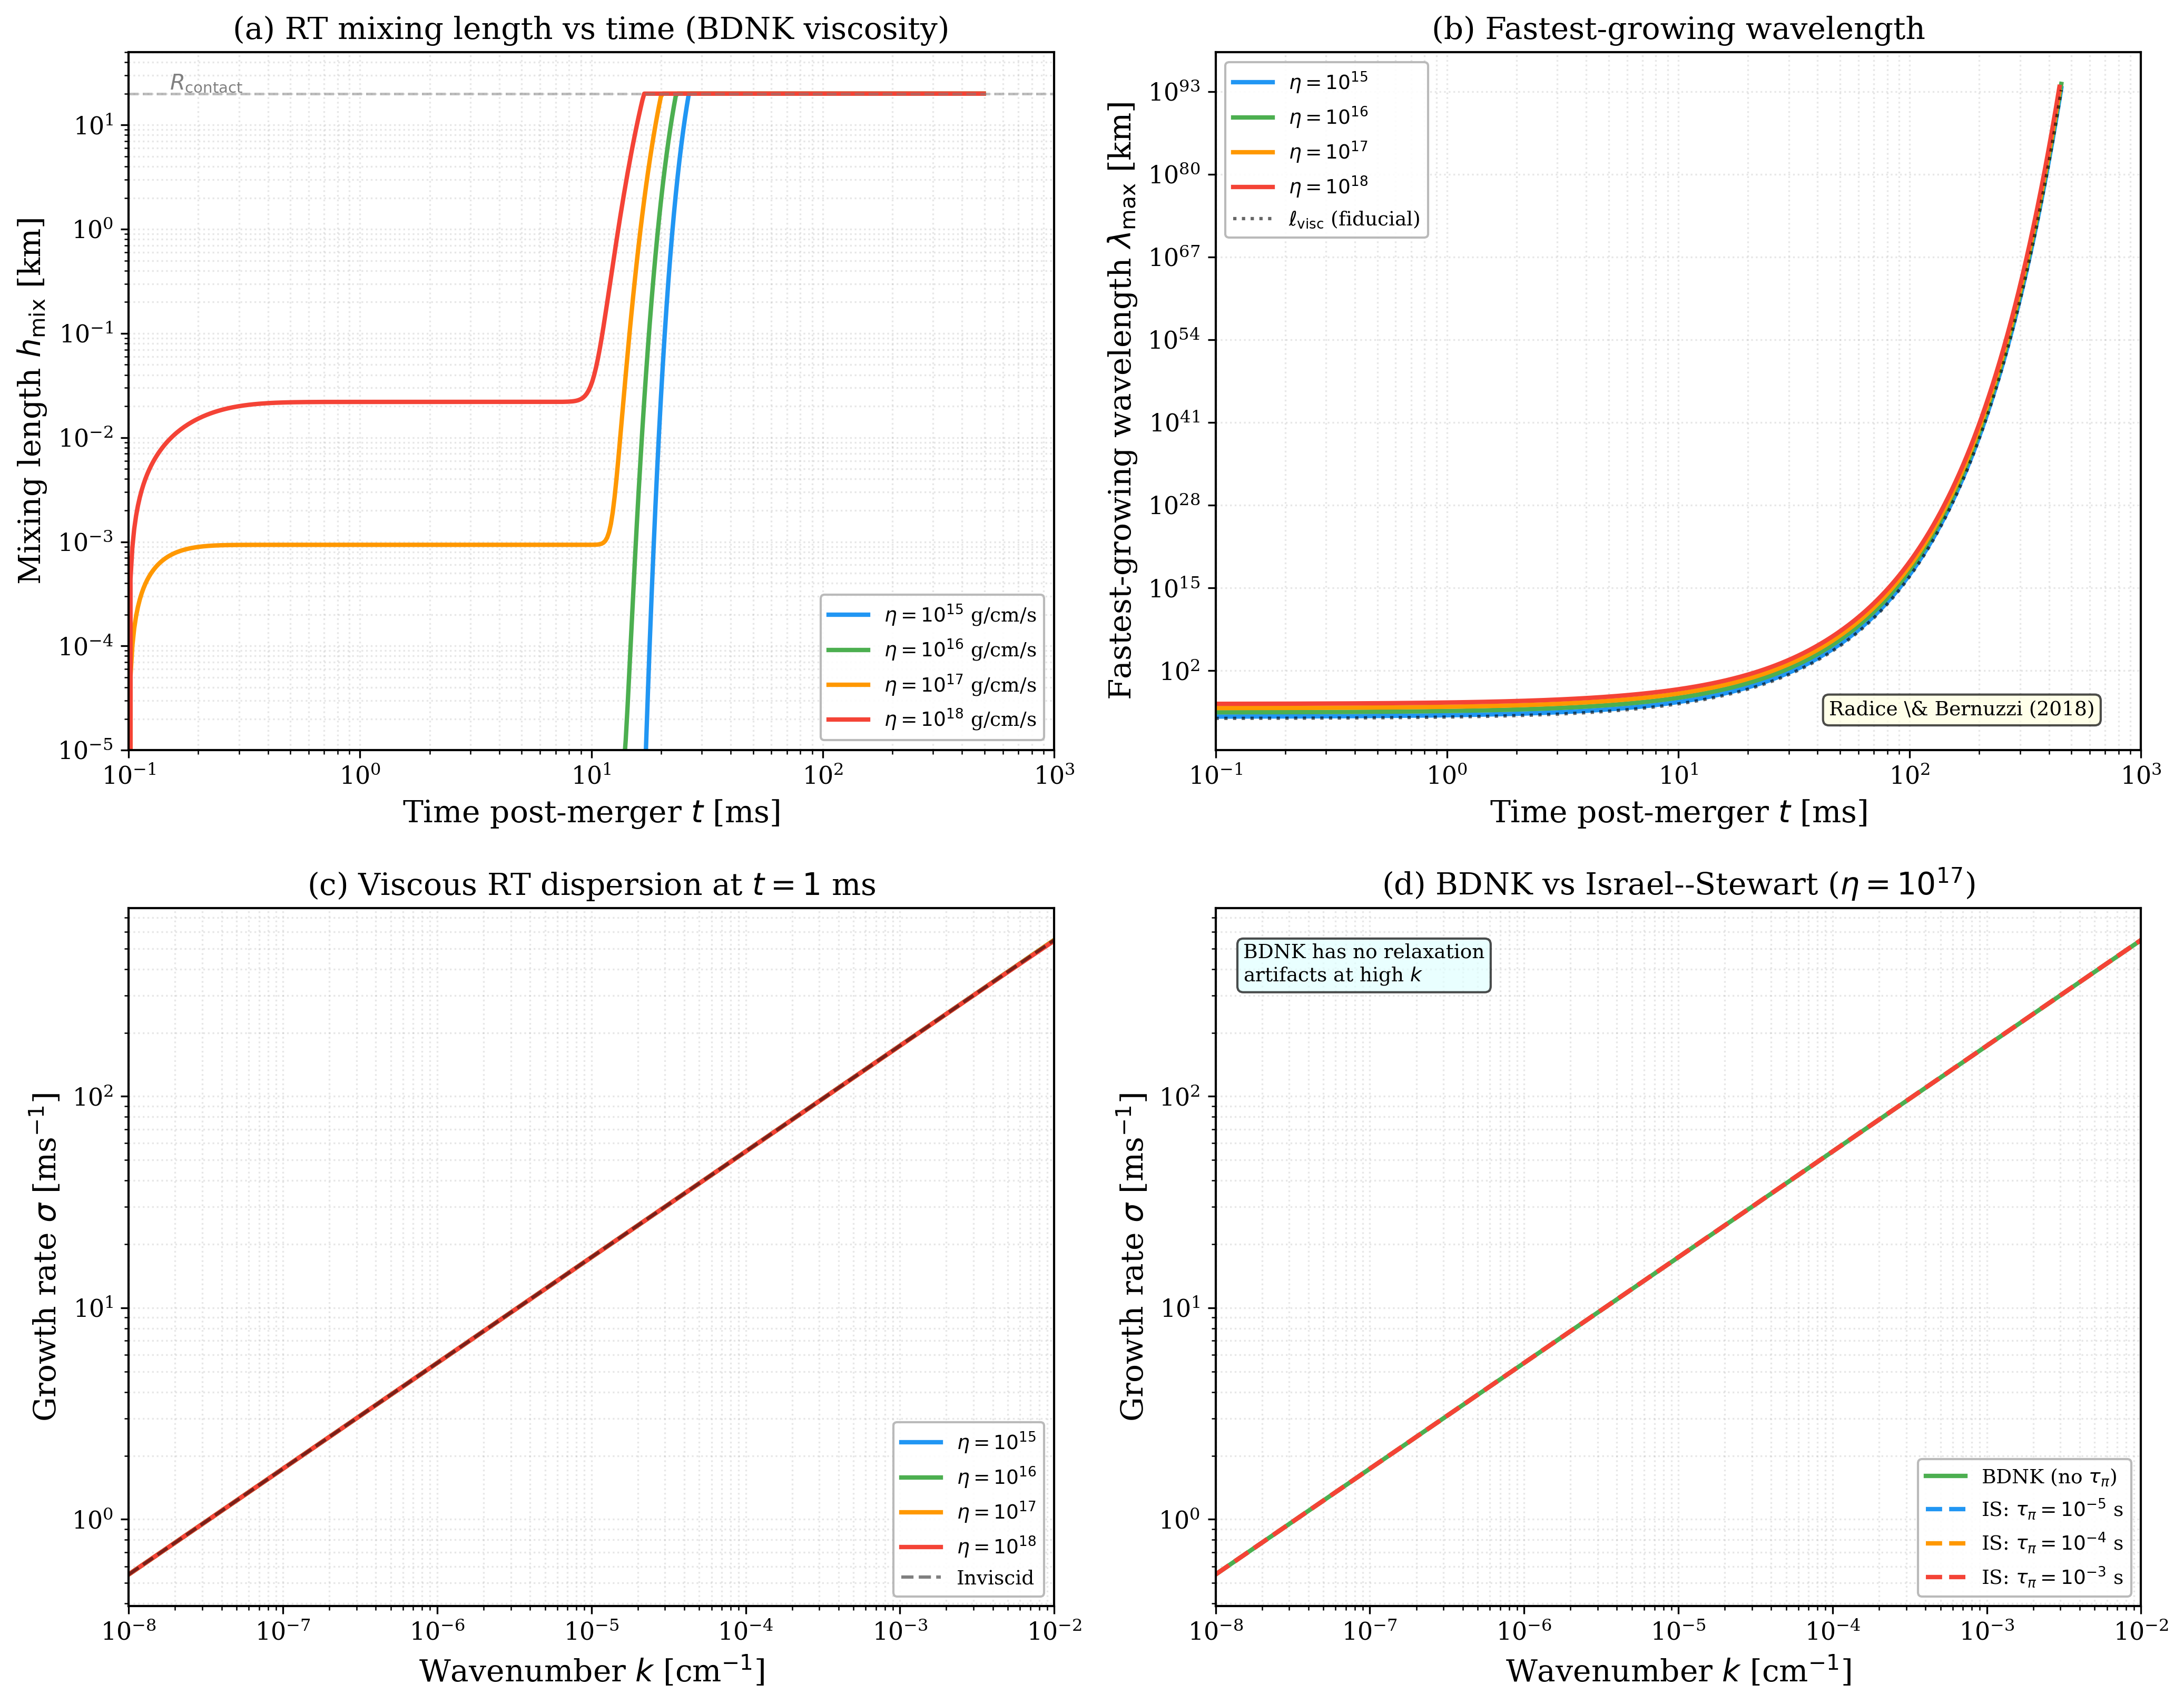

Here is the Python script that generated this plot:
"""
Deep Research 6: Mixing length vs time post-merger for NS merger ejecta
with BDNK viscosity from nuclear transport coefficients.

Model: merger ejecta with rho ~ 10^{10} g/cm^3, v_exp ~ 0.1c
BDNK viscosity from nuclear transport coefficients.
Fastest-growing wavelength and mixing length.

References:
  - Radice & Bernuzzi, ApJ 869 (2018) 130
  - Duffell, ApJS 197 (2011) 15
  - Matsumoto et al., ApJ 914 (2021) 131
"""
import sys
sys.path.insert(0, '/data/haiyangw/claude/Instability')
from SHARED_PLOT_STYLE import setup_style, COLORS, c_cgs, G_cgs, M_sun, m_p, k_B, pi
import numpy as np
import matplotlib.pyplot as plt

setup_style()

# ============================================================
# NS merger ejecta parameters
# ============================================================
rho_0 = 1e10          # g/cm^3 -- initial contact density
v_exp = 0.1 * c_cgs   # expansion velocity ~ 0.1c
T_nuc = 3e10           # K (~ 3 MeV nuclear temperature)

# Nuclear transport coefficients (Alford+ 2018, Schmitt & Shternin 2018)
# Shear viscosity of dense nuclear matter:
# eta ~ 10^{15} - 10^{18} g/(cm s) depending on T and rho
eta_low = 1e15         # g/(cm s) -- high-T, low-density limit
eta_high = 1e18        # g/(cm s) -- low-T, high-density limit
eta_fiducial = 1e16    # fiducial value

# Bulk viscosity (modified Urca process):
# zeta ~ 10^{25} (T/10^9 K)^{-2} (omega/1 kHz)^{-2} g/(cm s)
# but for the slow RT modes, bulk viscosity is typically subdominant

# EOS parameter
xi = 0.08              # p/(rho c^2) for merger ejecta
Gamma_eos = 2.0        # polytropic index for nuclear matter

# Enthalpy density
w = rho_0 * c_cgs**2 * (1.0 + xi)  # erg/cm^3
w_cgs = w / c_cgs**2  # g/cm^3 (enthalpy per c^2)

# BDNK kinematic viscosity
nu_bdnk = eta_fiducial / w_cgs

# Effective gravity at contact interface
# g_eff ~ GM_remnant / R_contact^2 + centrifugal
M_rem = 2.5 * M_sun
R_contact = 2e6  # cm (20 km)
g_eff_0 = G_cgs * M_rem / R_contact**2  # ~ 5.5e13 cm/s^2

# Atwood number (density contrast across contact)
rho_ratio = 2.0  # moderate contrast
A_rel = (rho_ratio * (1 + xi) - 1.0 * (1 + 0.01)) / \
        (rho_ratio * (1 + xi) + 1.0 * (1 + 0.01))

# ============================================================
# Time evolution post-merger
# ============================================================
t_ms = np.logspace(-1, 3, 500)  # ms post-merger
t_s = t_ms * 1e-3                # seconds

# Effective gravity decays as remnant settles
# g_eff(t) ~ g_eff_0 * exp(-t/tau_settle) + g_eff_residual
tau_settle = 0.01  # 10 ms settling time
g_eff_residual = 1e12  # residual gravitational gradient
g_eff_t = g_eff_0 * np.exp(-t_s / tau_settle) + g_eff_residual

# Density also evolves as ejecta expand
rho_t = rho_0 * np.exp(-t_s / (R_contact / v_exp))

# BDNK kinematic viscosity evolves with density
eta_t = eta_fiducial * (rho_t / rho_0)**0.5  # rough scaling
w_t = rho_t * c_cgs**2 * (1.0 + xi)
nu_t = eta_t / (w_t / c_cgs**2)

# ============================================================
# Fastest-growing wavelength
# ============================================================
# From viscous RT: sigma(k) = (-nu k^2 + sqrt(nu^2 k^4 + 4gAk)) / 2
# Maximum at d(sigma)/dk = 0:
# k_max ~ (g A / (3 nu^2))^{1/3}  (viscous regime)
# lambda_max = 2 pi / k_max

k_max_t = (g_eff_t * np.abs(A_rel) / (3.0 * nu_t**2))**(1.0/3.0)
lambda_max_t = 2.0 * pi / k_max_t  # cm
lambda_max_km = lambda_max_t / 1e5  # km

# Maximum growth rate at k_max
sigma_max_t = np.sqrt(g_eff_t * k_max_t * np.abs(A_rel))

# ============================================================
# Mixing length evolution
# ============================================================
# RT mixing length grows as h(t) ~ alpha * A * g * t^2 (self-similar)
# alpha ~ 0.05 (RT mixing coefficient from simulations)
alpha_RT = 0.05

# Compute cumulative mixing length
# dh/dt ~ alpha * A * g * t => h ~ alpha * A * integral(g(t') * t' dt')
# For early times use numerical integration
h_mix = np.zeros_like(t_s)
dt = np.diff(t_s)
for i in range(1, len(t_s)):
    # Self-similar growth rate
    dh = alpha_RT * np.abs(A_rel) * g_eff_t[i] * t_s[i] * (t_s[i] - t_s[i-1])
    h_mix[i] = h_mix[i-1] + dh
    # Cap at the system size
    h_mix[i] = min(h_mix[i], R_contact)

h_mix_km = h_mix / 1e5  # convert to km

# ============================================================
# Viscous cutoff mixing length (BDNK)
# ============================================================
# Viscous cutoff scale: l_visc ~ (nu^2 / (g A))^{1/3}
l_visc_t = (nu_t**2 / (g_eff_t * np.abs(A_rel)))**(1.0/3.0)
l_visc_km = l_visc_t / 1e5

# ============================================================
# Figure: 2x2 layout
# ============================================================
fig, axes = plt.subplots(2, 2, figsize=(14, 11))

# Panel (a): Mixing length vs time for different viscosities
ax = axes[0, 0]

eta_range = [1e15, 1e16, 1e17, 1e18]
colors_eta = ['#2196F3', '#4CAF50', '#FF9800', '#F44336']

for j, eta_val in enumerate(eta_range):
    eta_t_j = eta_val * (rho_t / rho_0)**0.5
    nu_t_j = eta_t_j / (w_t / c_cgs**2)

    h_j = np.zeros_like(t_s)
    for i in range(1, len(t_s)):
        # Include viscous damping: effective growth reduced by viscosity
        k_max_j = (g_eff_t[i] * np.abs(A_rel) / (3.0 * nu_t_j[i]**2 + 1e-30))**(1.0/3.0)
        sigma_j = np.sqrt(g_eff_t[i] * k_max_j * np.abs(A_rel)) \
                  / (1.0 + nu_t_j[i] * k_max_j**2 / (np.sqrt(g_eff_t[i] * k_max_j * np.abs(A_rel)) + 1e-30))
        dh = alpha_RT * np.abs(A_rel) * g_eff_t[i] * t_s[i] * (t_s[i] - t_s[i-1])
        # Viscous suppression factor
        visc_factor = np.exp(-nu_t_j[i] * k_max_j**2 * (t_s[i] - t_s[i-1]))
        h_j[i] = h_j[i-1] + dh * visc_factor
        h_j[i] = min(h_j[i], R_contact)

    ax.loglog(t_ms, h_j / 1e5, '-', color=colors_eta[j], lw=2.0,
              label=rf'$\eta = 10^{{{int(np.log10(eta_val))}}}$ g/cm/s')

# System size
ax.axhline(y=R_contact / 1e5, color='gray', ls='--', lw=1.2, alpha=0.5)
ax.text(0.15, R_contact / 1e5 * 1.1, r'$R_{\rm contact}$', fontsize=10, color='gray')

ax.set_xlabel(r'Time post-merger $t$ [ms]')
ax.set_ylabel(r'Mixing length $h_{\rm mix}$ [km]')
ax.set_title(r'(a) RT mixing length vs time (BDNK viscosity)')
ax.legend(fontsize=9, loc='lower right', frameon=True, edgecolor='0.7')
ax.set_xlim(t_ms[0], t_ms[-1])
ax.set_ylim(1e-5, 50)
ax.grid(True, ls=':', alpha=0.3, which='both')

# Panel (b): Fastest-growing wavelength vs time
ax = axes[0, 1]

for j, eta_val in enumerate(eta_range):
    eta_t_j = eta_val * (rho_t / rho_0)**0.5
    nu_t_j = eta_t_j / (w_t / c_cgs**2)
    k_max_j = (g_eff_t * np.abs(A_rel) / (3.0 * nu_t_j**2 + 1e-30))**(1.0/3.0)
    lam_j = 2.0 * pi / k_max_j / 1e5  # km

    ax.loglog(t_ms, lam_j, '-', color=colors_eta[j], lw=2.0,
              label=rf'$\eta = 10^{{{int(np.log10(eta_val))}}}$')

# Viscous cutoff scale
ax.loglog(t_ms, l_visc_km, 'k:', lw=1.5, alpha=0.6, label=r'$\ell_{\rm visc}$ (fiducial)')

ax.set_xlabel(r'Time post-merger $t$ [ms]')
ax.set_ylabel(r'Fastest-growing wavelength $\lambda_{\rm max}$ [km]')
ax.set_title(r'(b) Fastest-growing wavelength')
ax.legend(fontsize=9, loc='upper left', frameon=True, edgecolor='0.7')
ax.set_xlim(t_ms[0], t_ms[-1])
ax.grid(True, ls=':', alpha=0.3, which='both')
ax.text(0.95, 0.05, r'Radice \& Bernuzzi (2018)', fontsize=9,
        transform=ax.transAxes, ha='right',
        bbox=dict(boxstyle='round', facecolor='lightyellow', alpha=0.7))

# Panel (c): Growth rate sigma(k) at t=1 ms for different eta
ax = axes[1, 0]

k_plot = np.logspace(-8, -2, 1000)
t_snap = 1e-3  # 1 ms

for j, eta_val in enumerate(eta_range):
    w_snap = rho_0 * c_cgs**2 * (1.0 + xi)
    nu_snap = eta_val / (w_snap / c_cgs**2)

    # Viscous RT dispersion: sigma = (-nu k^2 + sqrt(nu^2 k^4 + 4gAk)) / 2
    discriminant = nu_snap**2 * k_plot**4 + 4.0 * g_eff_0 * np.abs(A_rel) * k_plot
    sigma_visc = (-nu_snap * k_plot**2 + np.sqrt(discriminant)) / 2.0
    sigma_visc = np.maximum(sigma_visc, 0)

    ax.loglog(k_plot, sigma_visc * 1e-3, '-', color=colors_eta[j], lw=2.0,
              label=rf'$\eta = 10^{{{int(np.log10(eta_val))}}}$')

# Inviscid reference
sigma_inv = np.sqrt(g_eff_0 * k_plot * np.abs(A_rel))
ax.loglog(k_plot, sigma_inv * 1e-3, 'k--', lw=1.5, alpha=0.5, label='Inviscid')

ax.set_xlabel(r'Wavenumber $k$ [cm$^{-1}$]')
ax.set_ylabel(r'Growth rate $\sigma$ [ms$^{-1}$]')
ax.set_title(r'(c) Viscous RT dispersion at $t = 1$ ms')
ax.legend(fontsize=9, loc='lower right', frameon=True, edgecolor='0.7')
ax.set_xlim(k_plot[0], k_plot[-1])
ax.grid(True, ls=':', alpha=0.3, which='both')

# Panel (d): BDNK vs Israel-Stewart comparison for mixing
ax = axes[1, 1]

# At a fixed k, compare growth rate in BDNK vs IS
k_fixed = 1e-5  # representative wavenumber
sigma_range = np.logspace(-2, 5, 500)

# BDNK: sigma^2 + nu k^2 sigma - g A k = 0
# IS: sigma^2 + nu_eff k^2 sigma - g A k = 0
#     where nu_eff = nu / (1 + tau_pi * sigma)

tau_pi_values = [0.0, 1e-5, 1e-4, 1e-3]  # s (relaxation times)
colors_tau = ['#4CAF50', '#2196F3', '#FF9800', '#F44336']

k_sweep = np.logspace(-8, -2, 500)
eta_comp = 1e17  # comparison viscosity
nu_comp = eta_comp / w_cgs

for j, tau_pi in enumerate(tau_pi_values):
    sigma_is = np.zeros_like(k_sweep)
    for ik, kk in enumerate(k_sweep):
        # Solve IS dispersion iteratively
        # sigma^2 + (nu/(1+tau_pi*sigma)) * k^2 * sigma - g*A*k = 0
        s = np.sqrt(g_eff_0 * kk * np.abs(A_rel))  # start from inviscid
        for _ in range(100):
            if tau_pi > 0:
                nu_eff = nu_comp / (1.0 + tau_pi * np.abs(s))
            else:
                nu_eff = nu_comp
            disc = nu_eff**2 * kk**4 + 4.0 * g_eff_0 * np.abs(A_rel) * kk
            s_new = (-nu_eff * kk**2 + np.sqrt(disc)) / 2.0
            if abs(s_new - s) / (abs(s) + 1e-30) < 1e-8:
                break
            s = s_new
        sigma_is[ik] = max(s, 0)

    label = 'BDNK (no $\\tau_\\pi$)' if tau_pi == 0 else rf'IS: $\tau_\pi = 10^{{{int(np.log10(tau_pi))}}}$ s'
    ls = '-' if tau_pi == 0 else '--'
    ax.loglog(k_sweep, sigma_is * 1e-3, ls, color=colors_tau[j], lw=2.0, label=label)

ax.set_xlabel(r'Wavenumber $k$ [cm$^{-1}$]')
ax.set_ylabel(r'Growth rate $\sigma$ [ms$^{-1}$]')
ax.set_title(r'(d) BDNK vs Israel--Stewart ($\eta = 10^{17}$)')
ax.legend(fontsize=9, loc='lower right', frameon=True, edgecolor='0.7')
ax.set_xlim(k_sweep[0], k_sweep[-1])
ax.grid(True, ls=':', alpha=0.3, which='both')
ax.text(0.03, 0.95, 'BDNK has no relaxation\nartifacts at high $k$',
        transform=ax.transAxes, fontsize=9, va='top',
        bbox=dict(boxstyle='round', facecolor='lightcyan', alpha=0.7))

plt.tight_layout()
plt.savefig('/data/haiyangw/claude/Instability/plots/deep/fig_ns_merger_mixing.pdf')
plt.savefig('/data/haiyangw/claude/Instability/plots/deep/fig_ns_merger_mixing.png')
print("Saved fig_ns_merger_mixing.pdf/png")
plt.close(fig)
